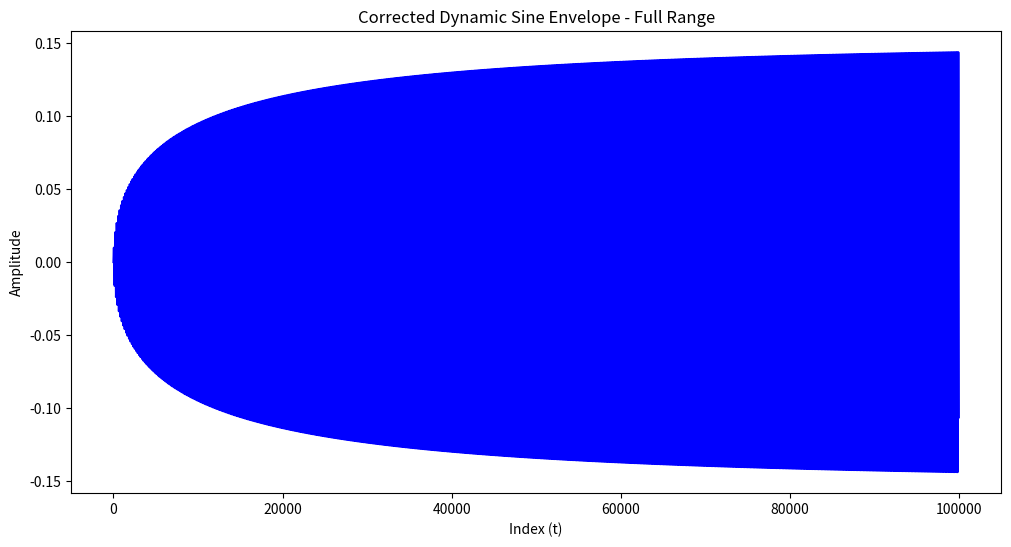
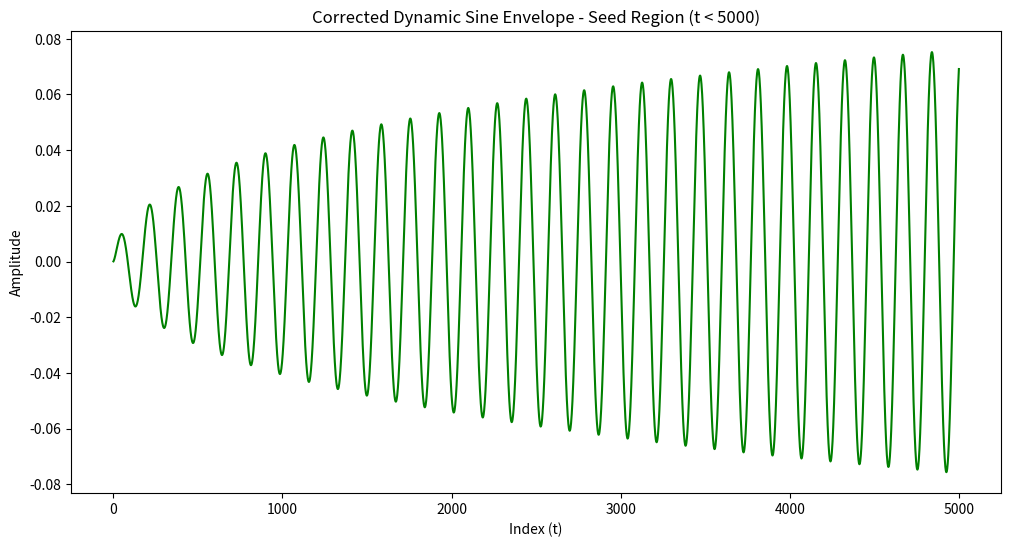

The script that saved these images, in order:
import numpy as np
import matplotlib.pyplot as plt

# Parameters from the paper
num_points = 100000
max_t = 100000  # Corresponds to the maximum t value in the dataset
t_values = np.linspace(1, max_t, num_points)

# Calculate the correct beat frequency
log_3 = np.log(3)
log_pi = np.log(np.pi)
frequency = abs(1/log_3 - 1/log_pi)

# Corrected amplitude scaling based on the paper
A0 = 0.15  # Peak amplitude from the paper, adjust if needed

# Regenerate the dynamic sine envelope
dynamic_sine_envelope = A0 * (1 - np.exp(-0.01 * t_values ** 0.5)) * np.sin(frequency * t_values)

# Save the corrected envelope
np.save("dynamic_sine_envelope.npy", dynamic_sine_envelope)

# Plot the full range for verification
plt.figure(figsize=(12, 6))
plt.plot(t_values, dynamic_sine_envelope, color='blue')
plt.title("Corrected Dynamic Sine Envelope - Full Range")
plt.xlabel("Index (t)")
plt.ylabel("Amplitude")
plt.show()

# Plot the seed region separately for detailed inspection
plt.figure(figsize=(12, 6))
plt.plot(t_values[:5000], dynamic_sine_envelope[:5000], color='green')
plt.title("Corrected Dynamic Sine Envelope - Seed Region (t < 5000)")
plt.xlabel("Index (t)")
plt.ylabel("Amplitude")
plt.show()
